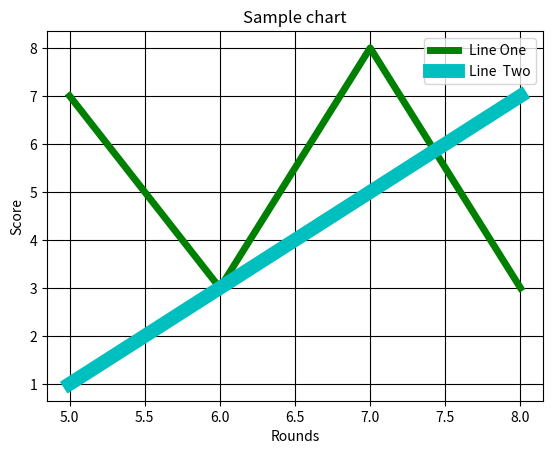

This figure's Python source:
from matplotlib import pyplot as plt

x = [5,6,7,8]
y = [7,3,8,3]
x1 = [5,6,7,8]
y1 = [1,3,5,7]

#length of both lists should be same else you get error
print (len(x))
print (len(y))

plt.grid(True, color='k')
plt.plot(x,y,'g',linewidth=5, label = 'Line One')
plt.plot(x1,y1,'c',linewidth=10, label = 'Line  Two')


plt.title('Sample chart')
plt.ylabel('Score')
plt.xlabel('Rounds')
plt.legend()
plt.show()
